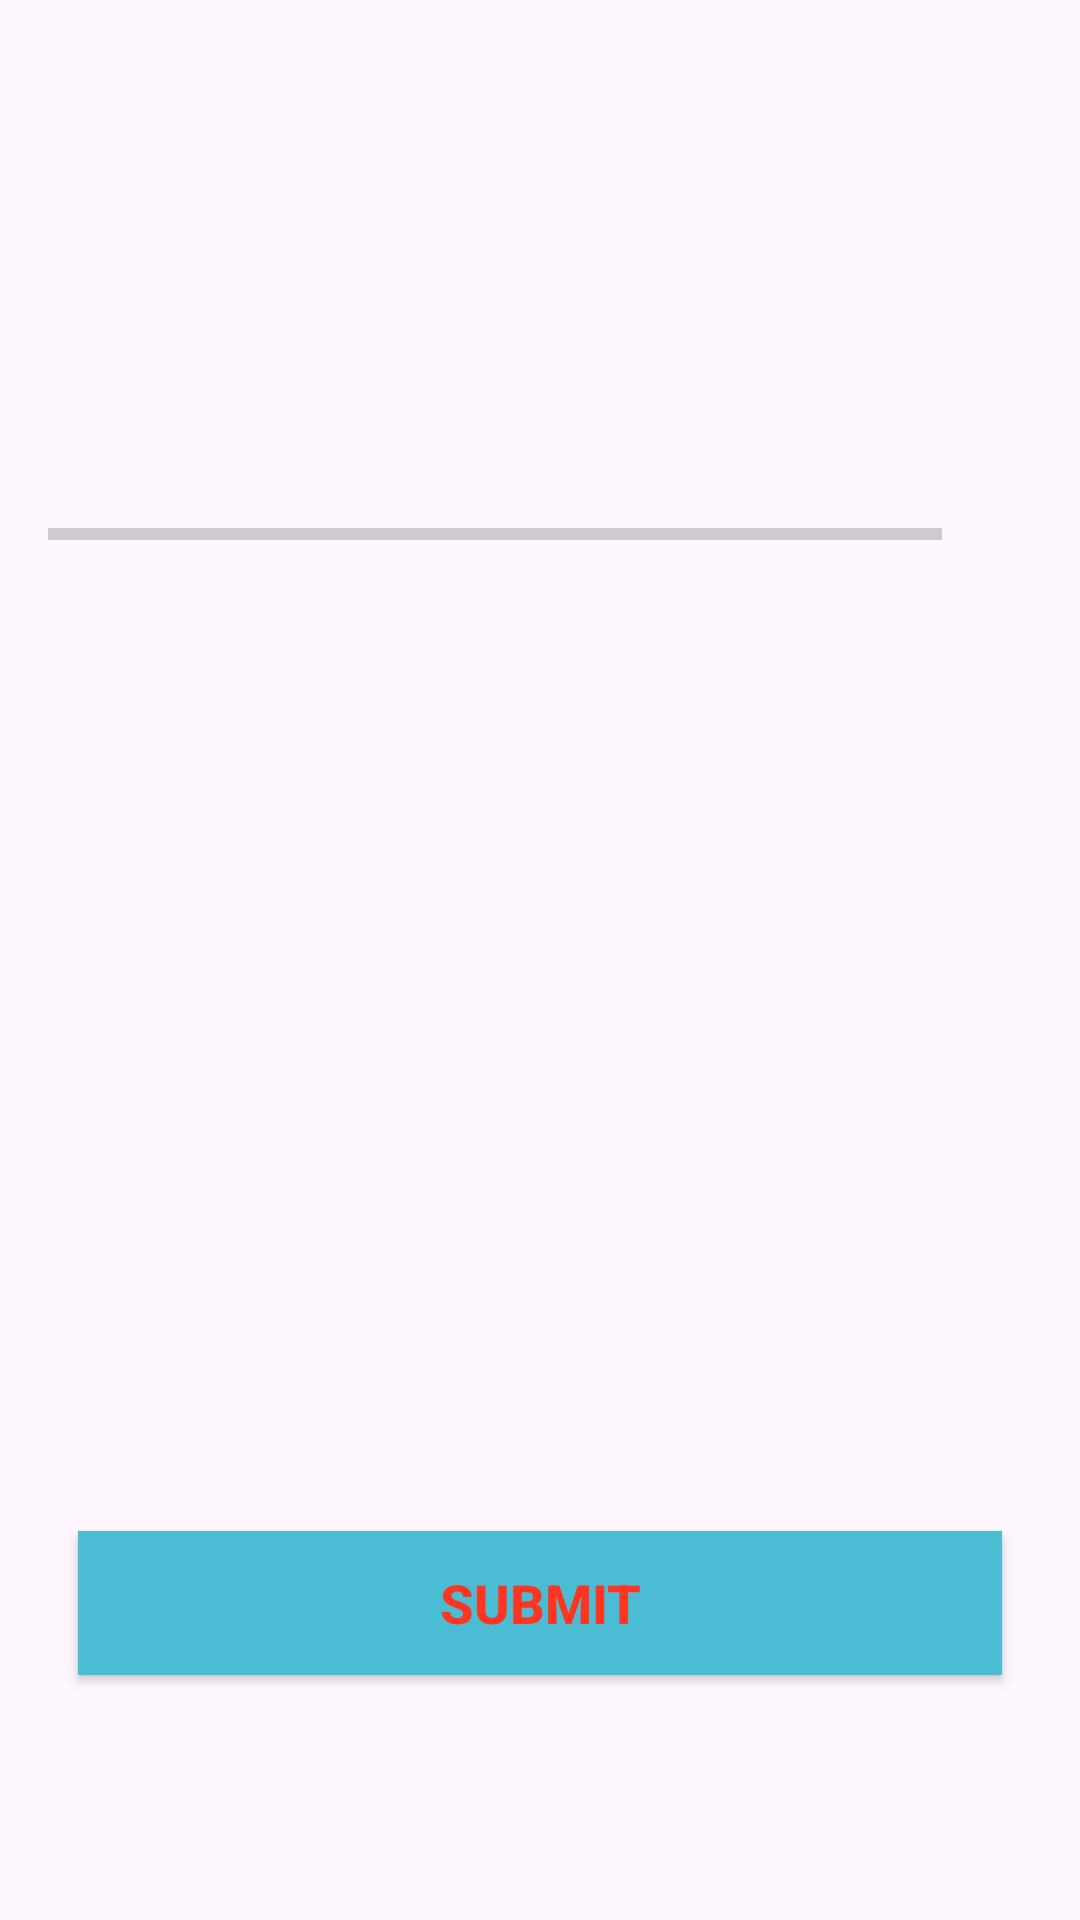

Write the Android layout XML for this screen, with the resource values it uses.
<!-- AndroidManifest.xml: activity theme Theme.QApp -->
<!-- res/layout/activity_quiz_questions.xml -->
<?xml version="1.0" encoding="utf-8"?>
<ScrollView xmlns:android="http://schemas.android.com/apk/res/android"
    xmlns:app="http://schemas.android.com/apk/res-auto"
    xmlns:tools="http://schemas.android.com/tools"
    android:layout_width="match_parent"
    android:layout_height="match_parent"
    android:fillViewport="true"
    tools:context=".QuizQuestionsActivity">

    <LinearLayout
        android:layout_width="match_parent"
        android:layout_height="wrap_content"
        android:gravity="center"
        android:orientation="vertical"
        android:padding="16dp">

        <TextView
            android:id="@+id/tv_question"
            android:layout_width="match_parent"
            android:layout_height="wrap_content"
            android:layout_margin="10dp"
            android:gravity="center"
            android:textColor="#363A43"
            android:textSize="22sp"
            tools:text="What country does this flag belong to?" />

        <ImageView
            android:id="@+id/iv_image"
            android:layout_width="wrap_content"
            android:layout_height="wrap_content"
            android:layout_marginTop="16dp"
            android:contentDescription="image"
            tools:src="@drawable/ic_flag_of_germany" />

        <LinearLayout
            android:id="@+id/ll_progress_details"
            android:layout_width="match_parent"
            android:layout_height="wrap_content"
            android:layout_marginTop="16dp"
            android:gravity="center_vertical"
            android:orientation="horizontal">

            <ProgressBar
                android:id="@+id/progressBar"
                style="?android:attr/progressBarStyleHorizontal"
                android:layout_width="0dp"
                android:layout_height="wrap_content"
                android:layout_weight="1"
                android:indeterminate="false"
                android:max="10"
                android:minHeight="50dp"
                android:progress="0" />

            <TextView
                android:id="@+id/tv_progress"
                android:layout_width="wrap_content"
                android:layout_height="wrap_content"
                android:gravity="center"
                android:padding="15dp"
                android:textColorHint="#7A8089"
                android:textSize="14sp"
                tools:text="0/10" />
        </LinearLayout>

        <TextView
            android:id="@+id/tv_option_one"
            android:layout_width="match_parent"
            android:layout_height="wrap_content"
            android:layout_margin="10dp"
            android:background="@drawable/default_option_border_bg"
            android:gravity="center"
            android:padding="15dp"
            android:textColor="#7A8089"
            android:textSize="18sp"
            tools:text="Apple" />

        <TextView
            android:id="@+id/tv_option_two"
            android:layout_width="match_parent"
            android:layout_height="wrap_content"
            android:layout_marginStart="10dp"
            android:layout_marginTop="10dp"
            android:layout_marginEnd="10dp"
            android:layout_marginBottom="10dp"
            android:background="@drawable/default_option_border_bg"
            android:gravity="center"
            android:padding="15dp"
            android:textColor="#7A8089"
            android:textSize="18sp"
            tools:text="Google" />

        <TextView
            android:id="@+id/tv_option_three"
            android:layout_width="match_parent"
            android:layout_height="wrap_content"
            android:layout_marginStart="10dp"
            android:layout_marginTop="10dp"
            android:layout_marginEnd="10dp"
            android:layout_marginBottom="10dp"
            android:background="@drawable/default_option_border_bg"
            android:gravity="center"
            android:padding="15dp"
            android:textColor="#7A8089"
            android:textSize="18sp"
            tools:text="Android Inc." />

        <TextView
            android:id="@+id/tv_option_four"
            android:layout_width="match_parent"
            android:layout_height="wrap_content"
            android:layout_marginStart="10dp"
            android:layout_marginTop="10dp"
            android:layout_marginEnd="10dp"
            android:layout_marginBottom="10dp"
            android:background="@drawable/default_option_border_bg"
            android:gravity="center"
            android:padding="15dp"
            android:textColor="#7A8089"
            android:textSize="18sp"
            tools:text="Nokia" />

        <Button
            android:id="@+id/btn_submit"
            android:layout_width="match_parent"
            android:layout_height="wrap_content"
            android:layout_margin="10dp"
            android:background="#4ABCD3"
            android:text="SUBMIT"
            android:textColor="#FE3621"
            android:textSize="18sp"
            android:textStyle="bold" />
    </LinearLayout>
</ScrollView>
<!-- resources referenced by this layout -->
<resources>
  <style name="Theme.QApp" parent="Base.Theme.QApp" />
  <style name="Base.Theme.QApp" parent="Theme.Material3.DayNight.NoActionBar">
          
          
      </style>
</resources>
